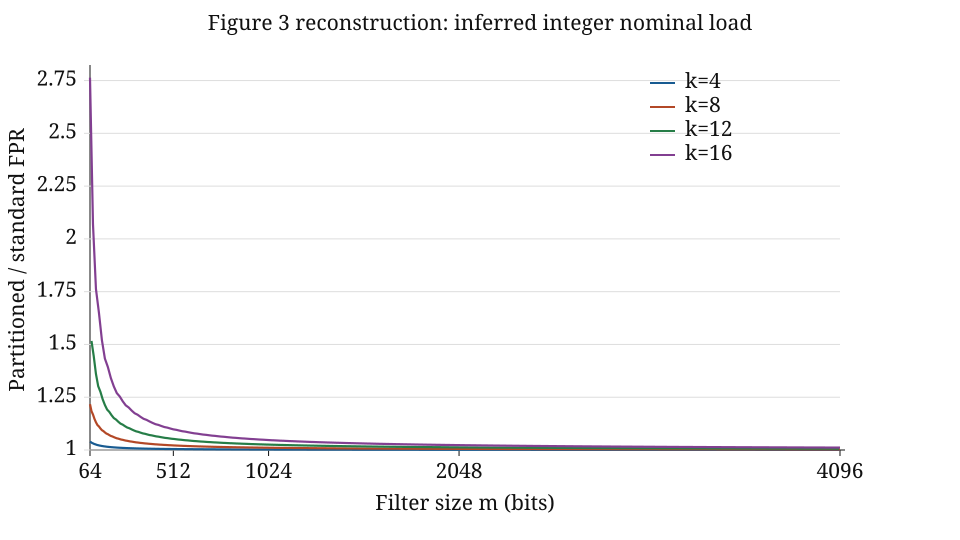

The table this chart was drawn from, first rows:
m, k, n, Fa, Fs, Fp, ratio
64, 4, 11, 0.06245, 0.06423, 0.06676, 1.039
68, 4, 11, 0.05261, 0.05407, 0.0561, 1.038
72, 4, 12, 0.05717, 0.05865, 0.0607, 1.035
76, 4, 13, 0.06141, 0.06289, 0.06496, 1.033
80, 4, 13, 0.05312, 0.05437, 0.05609, 1.032
84, 4, 14, 0.05701, 0.05827, 0.06, 1.03
88, 4, 15, 0.06066, 0.06193, 0.06367, 1.028
92, 4, 15, 0.0535, 0.0546, 0.05608, 1.027
96, 4, 16, 0.05689, 0.05799, 0.05949, 1.026
100, 4, 17, 0.06009, 0.0612, 0.06271, 1.025
104, 4, 18, 0.06313, 0.06424, 0.06575, 1.023
108, 4, 18, 0.05679, 0.05778, 0.05909, 1.023
112, 4, 19, 0.05965, 0.06064, 0.06196, 1.022
116, 4, 20, 0.06237, 0.06336, 0.06469, 1.021
120, 4, 20, 0.05672, 0.0576, 0.05878, 1.02
124, 4, 21, 0.0593, 0.06018, 0.06136, 1.02
128, 4, 22, 0.06177, 0.06265, 0.06384, 1.019
132, 4, 22, 0.05666, 0.05746, 0.05852, 1.018
136, 4, 23, 0.05901, 0.05981, 0.06088, 1.018
140, 4, 24, 0.06126, 0.06207, 0.06314, 1.017
144, 4, 24, 0.05661, 0.05734, 0.05831, 1.017
148, 4, 25, 0.05876, 0.0595, 0.06047, 1.016
152, 4, 26, 0.06084, 0.06158, 0.06256, 1.016
156, 4, 27, 0.06285, 0.06359, 0.06456, 1.015
160, 4, 27, 0.05856, 0.05924, 0.06013, 1.015
164, 4, 28, 0.06048, 0.06117, 0.06206, 1.015
168, 4, 29, 0.06235, 0.06303, 0.06393, 1.014
172, 4, 29, 0.05838, 0.05901, 0.05984, 1.014
176, 4, 30, 0.06018, 0.06081, 0.06164, 1.014
180, 4, 31, 0.06192, 0.06255, 0.06338, 1.013
184, 4, 31, 0.05823, 0.05882, 0.05958, 1.013
188, 4, 32, 0.05991, 0.0605, 0.06127, 1.013
192, 4, 33, 0.06154, 0.06213, 0.0629, 1.012
196, 4, 33, 0.05809, 0.05864, 0.05936, 1.012
200, 4, 34, 0.05967, 0.06023, 0.06095, 1.012
204, 4, 35, 0.06121, 0.06176, 0.06249, 1.012
208, 4, 36, 0.06271, 0.06326, 0.06398, 1.011
212, 4, 36, 0.05946, 0.05998, 0.06066, 1.011
216, 4, 37, 0.06092, 0.06144, 0.06212, 1.011
220, 4, 38, 0.06233, 0.06286, 0.06353, 1.011
224, 4, 38, 0.05928, 0.05977, 0.06041, 1.011
228, 4, 39, 0.06066, 0.06115, 0.06179, 1.01
232, 4, 40, 0.062, 0.06249, 0.06313, 1.01
236, 4, 40, 0.05911, 0.05958, 0.06018, 1.01
240, 4, 41, 0.06042, 0.06089, 0.06149, 1.01
244, 4, 42, 0.0617, 0.06217, 0.06277, 1.01
248, 4, 42, 0.05896, 0.0594, 0.05997, 1.01
252, 4, 43, 0.06021, 0.06065, 0.06122, 1.009
256, 4, 44, 0.06143, 0.06187, 0.06245, 1.009
260, 4, 45, 0.06262, 0.06307, 0.06364, 1.009
264, 4, 45, 0.06002, 0.06044, 0.06098, 1.009
268, 4, 46, 0.06118, 0.0616, 0.06215, 1.009
272, 4, 47, 0.06233, 0.06275, 0.06329, 1.009
276, 4, 47, 0.05984, 0.06024, 0.06076, 1.009
280, 4, 48, 0.06096, 0.06136, 0.06188, 1.008
284, 4, 49, 0.06205, 0.06246, 0.06298, 1.008
288, 4, 49, 0.05968, 0.06007, 0.06056, 1.008
292, 4, 50, 0.06075, 0.06114, 0.06163, 1.008
296, 4, 51, 0.0618, 0.06219, 0.06269, 1.008
300, 4, 51, 0.05953, 0.0599, 0.06038, 1.008
... 2,043 more rows
